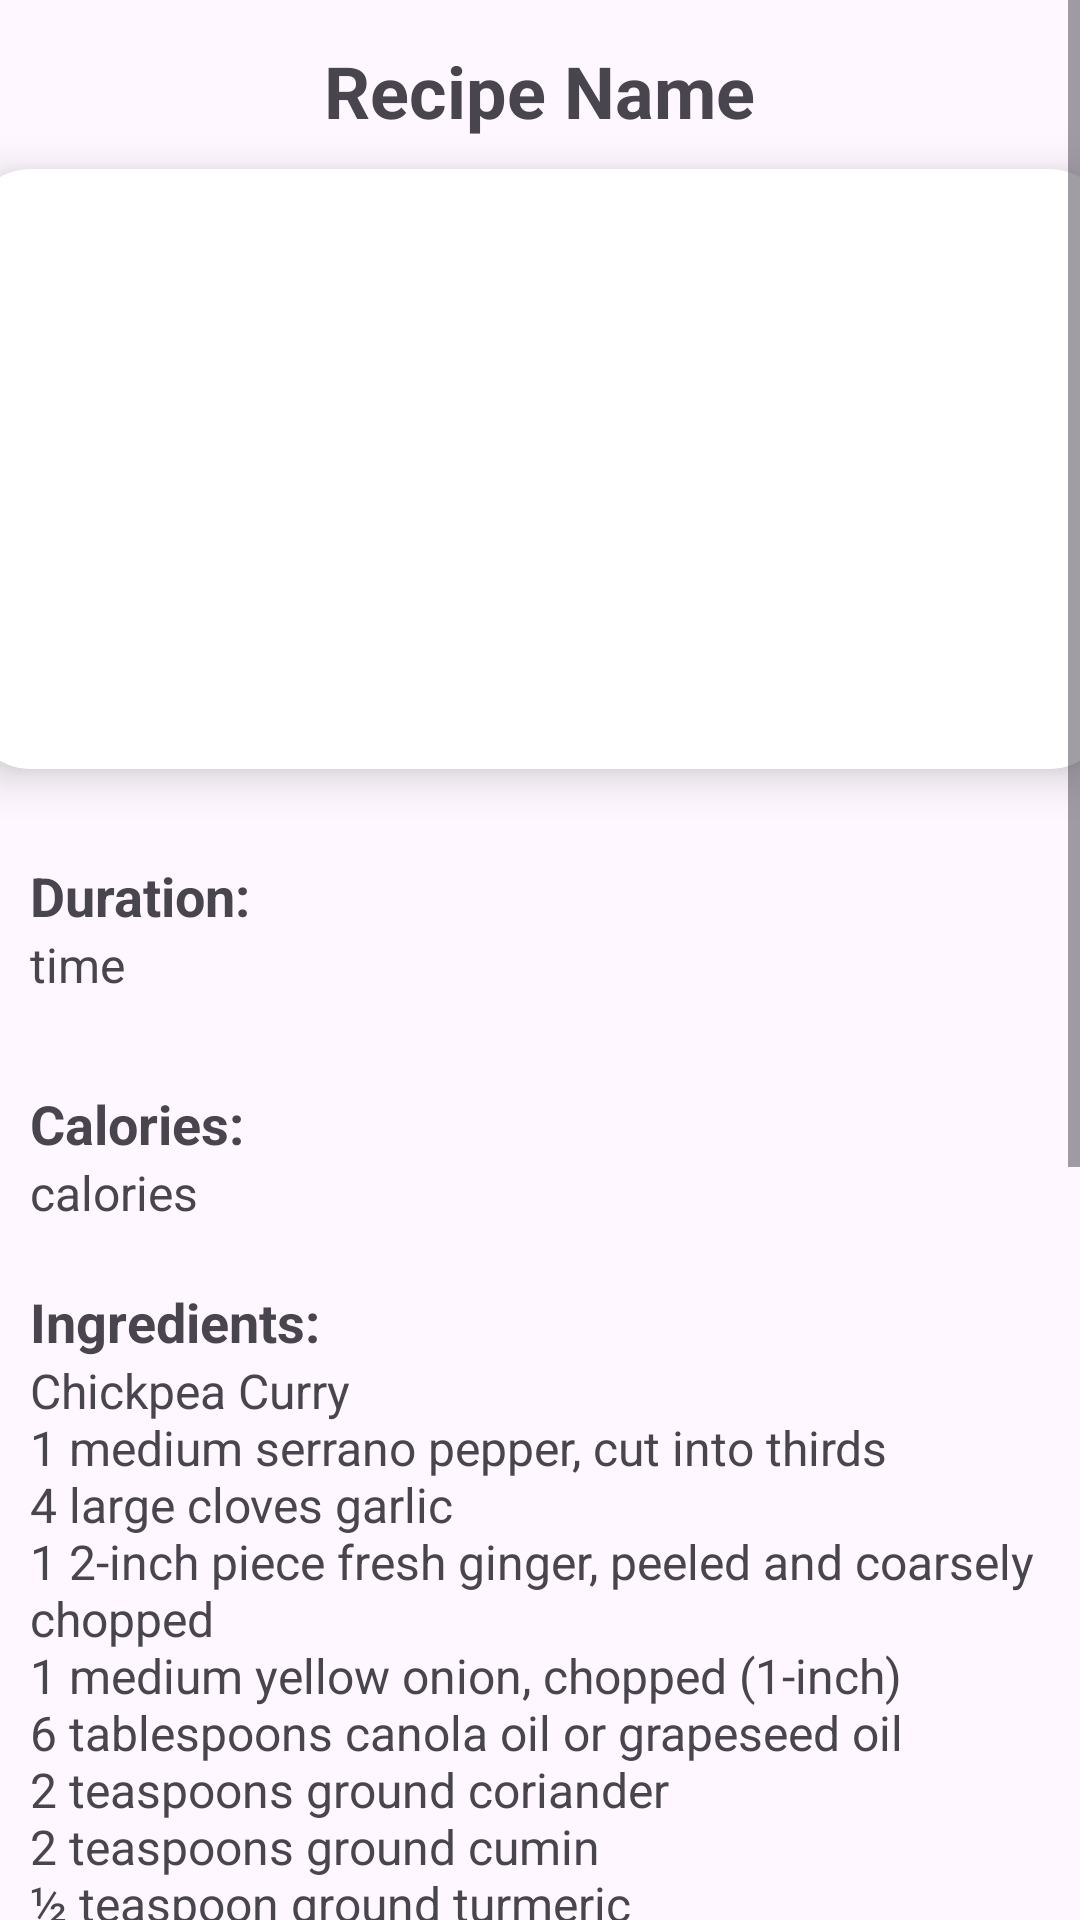

Write the Android layout XML for this screen, with the resource values it uses.
<!-- AndroidManifest.xml: application theme Theme.MyFit -->
<!-- res/layout/activity_detail.xml -->
<?xml version="1.0" encoding="utf-8"?>
<ScrollView xmlns:android="http://schemas.android.com/apk/res/android"
    xmlns:app="http://schemas.android.com/apk/res-auto"
    xmlns:tools="http://schemas.android.com/tools"
    android:layout_width="match_parent"
    android:layout_height="match_parent">

    <LinearLayout
        android:layout_width="match_parent"
        android:layout_height="wrap_content"
        android:orientation="vertical"
        tools:context=".DetailActivity">

        <TextView
            android:id="@+id/detailName"
            android:layout_width="wrap_content"
            android:layout_height="wrap_content"
            android:layout_gravity="center"
            android:layout_marginTop="14dp"
            android:text="Recipe Name"
            android:textSize="24sp"
            android:textStyle="bold" />

        <androidx.cardview.widget.CardView
            android:id="@+id/cardImage"
            android:layout_width="380dp"
            android:layout_height="200dp"
            android:layout_gravity="center"
            android:layout_marginTop="10dp"
            app:cardCornerRadius="20dp"
            app:cardElevation="8dp">

            <ImageView
                android:id="@+id/detailImage"
                android:layout_width="380dp"
                android:layout_height="200dp"
                android:layout_gravity="center"
                android:layout_marginTop="10dp"
                android:scaleType="centerCrop"
                android:src="@drawable/pea_n_spinach_carbonara" />
        </androidx.cardview.widget.CardView>

        <TextView
            android:layout_width="wrap_content"
            android:layout_height="wrap_content"
            android:layout_marginStart="10dp"
            android:layout_marginTop="30dp"
            android:text="Duration:"
            android:textSize="18sp"
            android:textStyle="bold"/>

        <TextView
            android:id="@+id/detailTime"
            android:layout_width="match_parent"
            android:layout_height="wrap_content"
            android:layout_marginStart="10dp"
            android:text="time"
            android:textSize="16sp"/>

        <TextView
            android:layout_width="wrap_content"
            android:layout_height="wrap_content"
            android:layout_marginStart="10dp"
            android:layout_marginTop="30dp"
            android:text="Calories:"
            android:textSize="18sp"
            android:textStyle="bold"
            />

        <TextView
            android:id="@+id/detailCalories"
            android:layout_width="wrap_content"
            android:layout_height="wrap_content"
            android:layout_marginStart="10dp"
            android:text="calories"
            android:textSize="16sp"
            />

        <TextView
            android:layout_width="wrap_content"
            android:layout_height="wrap_content"
            android:layout_marginStart="10dp"
            android:layout_marginTop="20dp"
            android:text="Ingredients:"
            android:textSize="18sp"
            android:textStyle="bold" />

        <TextView
            android:id="@+id/detailIngredients"
            android:layout_width="match_parent"
            android:layout_height="wrap_content"
            android:layout_marginStart="10dp"
            android:text="@string/maggiIngredients"
            android:textSize="16sp" />

        <TextView
            android:layout_width="wrap_content"
            android:layout_height="wrap_content"
            android:layout_marginStart="10dp"
            android:layout_marginTop="20dp"
            android:text="Steps:"
            android:textSize="18sp"
            android:textStyle="bold" />

        <TextView
            android:id="@+id/detailDesc"
            android:layout_width="match_parent"
            android:layout_height="wrap_content"
            android:layout_marginStart="10dp"
            android:text="@string/maggieDesc"
            android:textSize="16sp" />

    </LinearLayout>
</ScrollView>
<!-- resources referenced by this layout -->
<resources>
  <string name="maggiIngredients">Chickpea Curry
      \n1 medium serrano pepper, cut into thirds
  
      \n4 large cloves garlic
  
      \n1 2-inch piece fresh ginger, peeled and coarsely chopped
  
      \n1 medium yellow onion, chopped (1-inch)
  
      \n6 tablespoons canola oil or grapeseed oil
  
      \n2 teaspoons ground coriander
  
      \n2 teaspoons ground cumin
  
      \n½ teaspoon ground turmeric
  
      \n2 ¼ cups no-salt-added canned diced tomatoes with their juice (from a 28-ounce can)
  
      \n¾ teaspoon  kosher salt
  
      \n2 15-ounce cans chickpeas, rinsed
  
      \n2 teaspoons garam masala
  
      \nFresh cilantro for garnish</string>
  <string name="maggieDesc">Pulse serrano, garlic, and ginger in a food processor until minced. Add onion and pulse until finely chopped without excess liquid.
  
      \n\nHeat oil in a large saucepan over medium-high heat. Add onion mixture and cook until softened, about 3-5 minutes. Stir in coriander, cumin, and turmeric; cook for 2 minutes.
  
      \n\nPulse tomatoes until finely chopped. Add to pan with salt, simmer for 4 minutes. Add chickpeas, garam masala, simmer covered for 5 minutes. Serve topped with cilantro, if desired.</string>
  
      //Spinach and Feta Scrambled Egg Pitas
  <style name="Theme.MyFit" parent="Base.Theme.MyFit" />
  <style name="Base.Theme.MyFit" parent="Theme.Material3.DayNight.NoActionBar">
          
          
      </style>
</resources>
